Image classification data set "data" (minh-sudo/CatBreed on GitHub). Class labels (4): abyssinian cat, mumbai, persian cat, siamese cat.

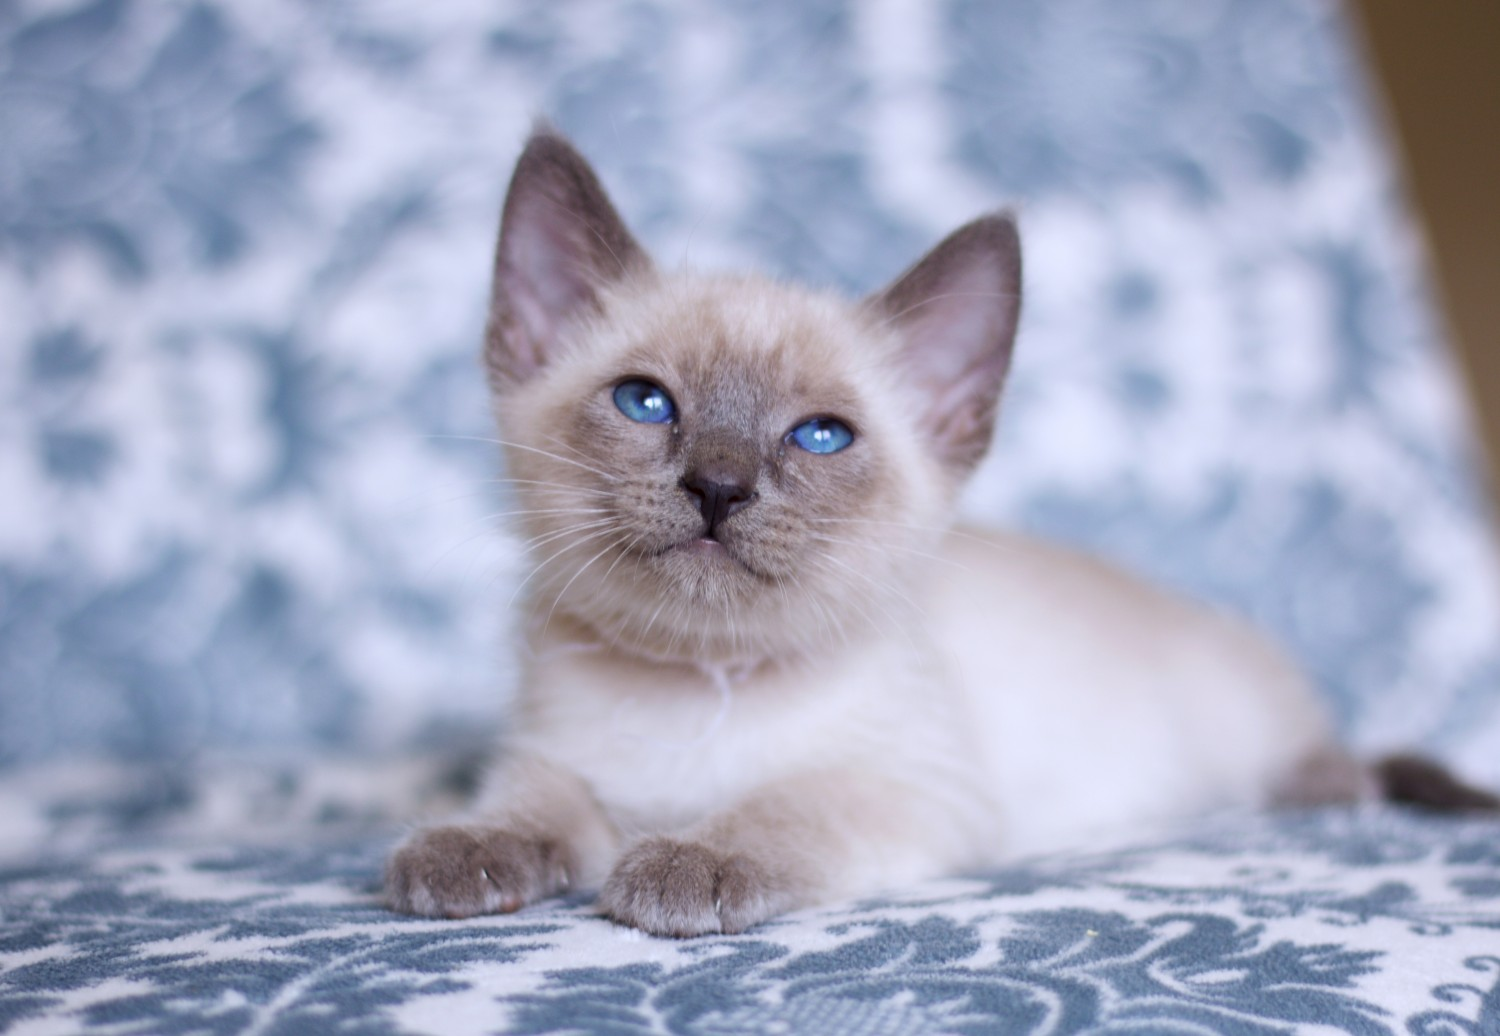
Label: siamese cat

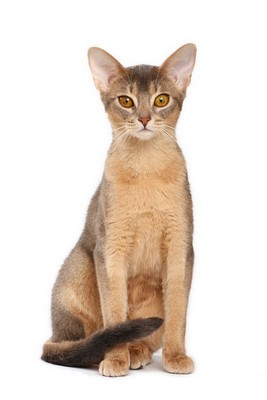
Label: abyssinian cat

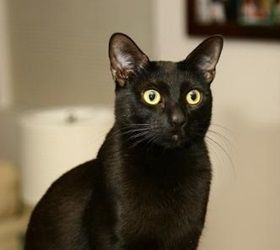
Label: mumbai

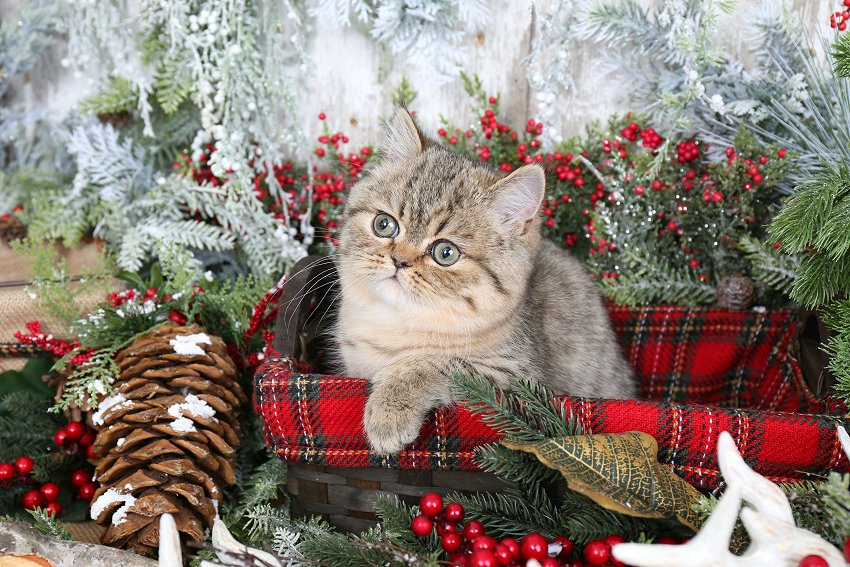
Label: persian cat

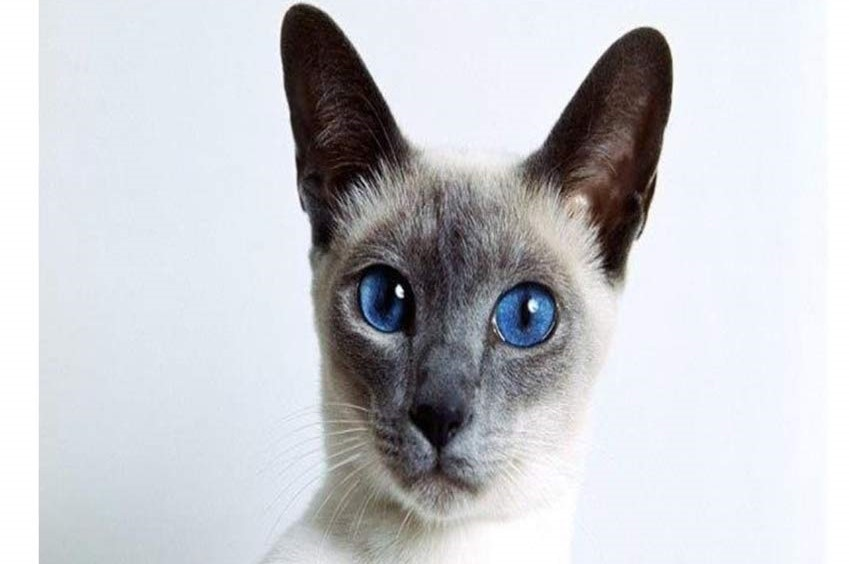
Label: siamese cat

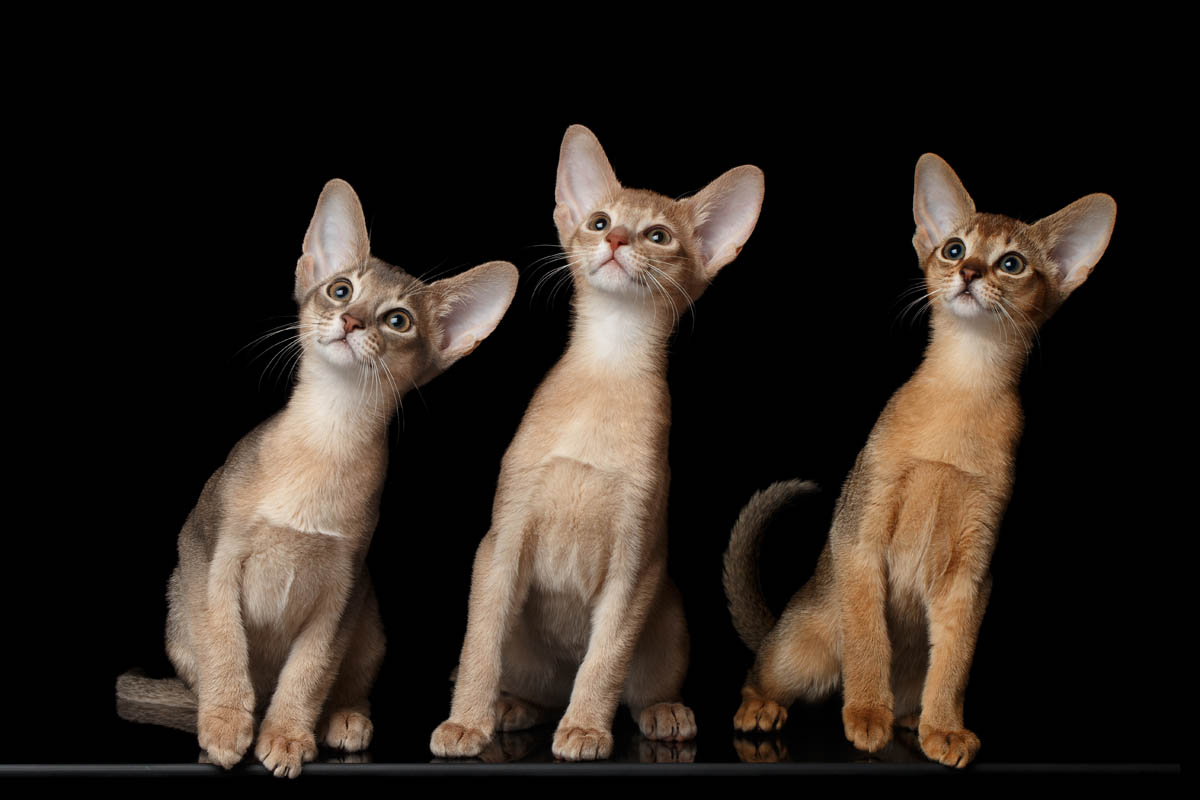
Label: abyssinian cat
